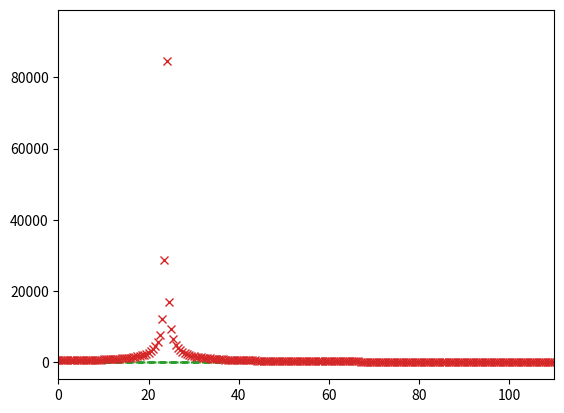

The matplotlib source for this figure:
# -*- coding: utf-8 -*-
"""
Created on Tue Jan 15 13:29:05 2019

@author: zee-erika
"""
''' create a cosine wave of different train size'''
import numpy as np
import matplotlib.pyplot as plt

#wavelength of light
#t2=np.arange(10,20,0.1)
l=2
c=300 #speed of light

Fs=((2*np.pi*c)/l)*100 #sampling rate
stepsize=(1/Fs)
#k=2*np.pi*(1/l)
#freq= 2*np.pi*(np.radians(45))
freq=(c/l)
t=np.arange(0,2,stepsize)
Eo= 1
# wavetrain equation    
EC=(Eo**2)*np.cos(2*np.pi*freq*t)
ES=Eo**2*np.sin(freq*t)
EE=0.5*(EC+np.imag(ES))
plt.plot(t,ES)
plt.plot(t,EC)
#plt.plot(t,EE)

from scipy import fftpack
wfft=fftpack.fft(EC)
power=np.abs(wfft)
sample_freq = fftpack.fftfreq(EC.size, d=stepsize)
plt.show('Figure 2')
plt.plot(sample_freq,power,'--')

w2fft=fftpack.fft(ES)
power2=np.abs(w2fft)
sample_freq2 = fftpack.fftfreq(ES.size, d=stepsize)
plt.plot(sample_freq2,power2,'x')
"""
w3fft=fftpack.fft(ES)
power3=np.abs(w3fft)
sample_freq3 = fftpack.fftfreq(ES.size, d=stepsize)
plt.plot(sample_freq3,power3,'+')   """
plt.xlim(-0.0,110)
#plt.ylim(0.0,50)
 

